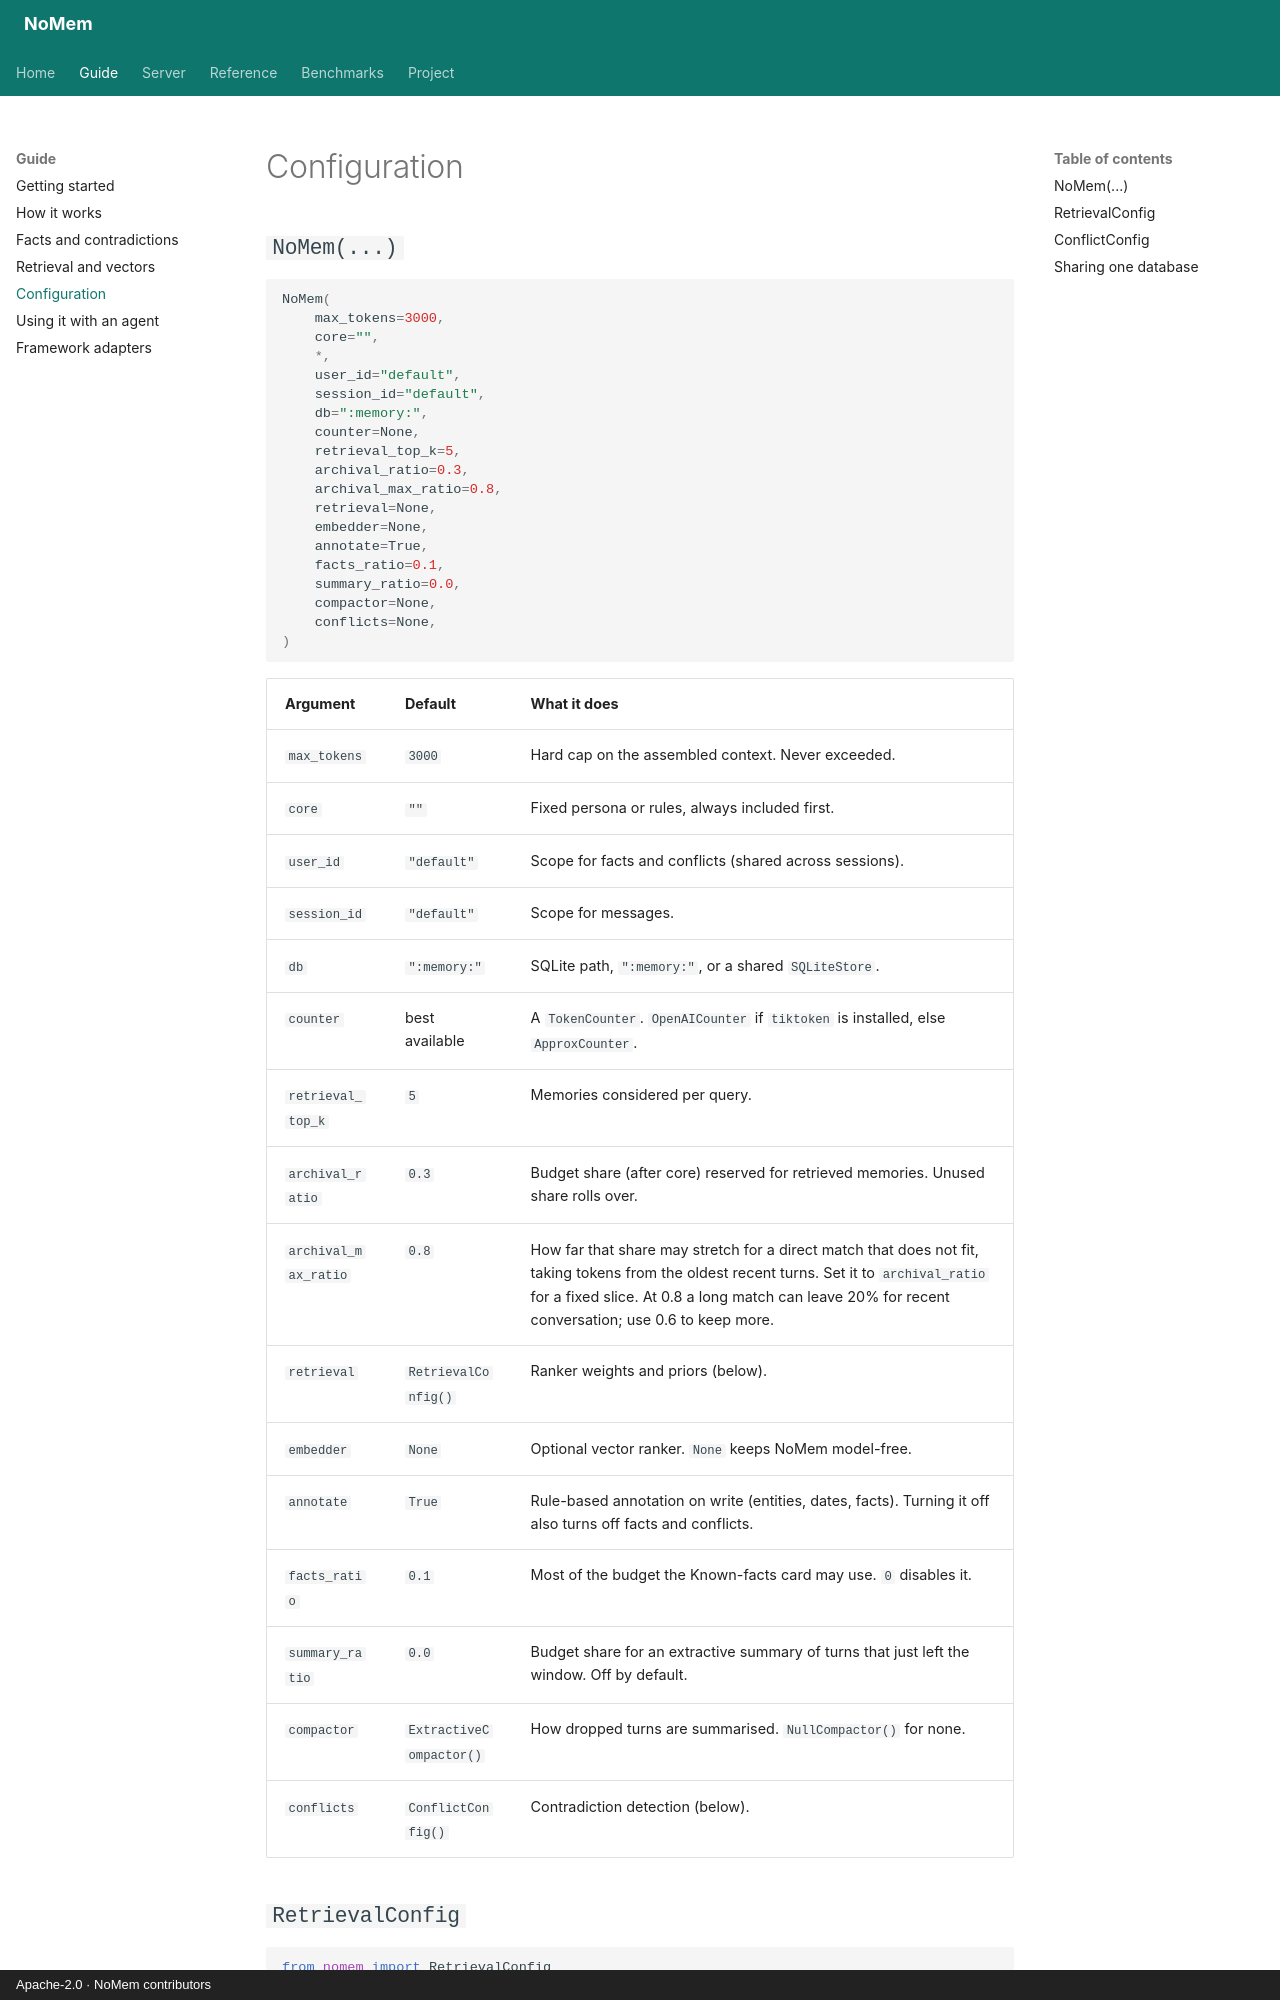

repository: saswattulo/NoMem · page: configuration/index.html · generator: mkdocs · copyright: Apache-2.0 · NoMem contributors

# Configuration

## `NoMem(...)`

```python
NoMem(
    max_tokens=3000,
    core="",
    *,
    user_id="default",
    session_id="default",
    db=":memory:",
    counter=None,
    retrieval_top_k=5,
    archival_ratio=0.3,
    archival_max_ratio=0.8,
    retrieval=None,
    embedder=None,
    annotate=True,
    facts_ratio=0.1,
    summary_ratio=0.0,
    compactor=None,
    conflicts=None,
)
```

| Argument | Default | What it does |
| --- | --- | --- |
| `max_tokens` | `3000` | Hard cap on the assembled context. Never exceeded. |
| `core` | `""` | Fixed persona or rules, always included first. |
| `user_id` | `"default"` | Scope for facts and conflicts (shared across sessions). |
| `session_id` | `"default"` | Scope for messages. |
| `db` | `":memory:"` | SQLite path, `":memory:"`, or a shared `SQLiteStore`. |
| `counter` | best available | A `TokenCounter`. `OpenAICounter` if `tiktoken` is installed, else `ApproxCounter`. |
| `retrieval_top_k` | `5` | Memories considered per query. |
| `archival_ratio` | `0.3` | Budget share (after core) reserved for retrieved memories. Unused share rolls over. |
| `archival_max_ratio` | `0.8` | How far that share may stretch for a direct match that does not fit, taking tokens from the oldest recent turns. Set it to `archival_ratio` for a fixed slice. At 0.8 a long match can leave 20% for recent conversation; use 0.6 to keep more. |
| `retrieval` | `RetrievalConfig()` | Ranker weights and priors (below). |
| `embedder` | `None` | Optional vector ranker. `None` keeps NoMem model-free. |
| `annotate` | `True` | Rule-based annotation on write (entities, dates, facts). Turning it off also turns off facts and conflicts. |
| `facts_ratio` | `0.1` | Most of the budget the Known-facts card may use. `0` disables it. |
| `summary_ratio` | `0.0` | Budget share for an extractive summary of turns that just left the window. Off by default. |
| `compactor` | `ExtractiveCompactor()` | How dropped turns are summarised. `NullCompactor()` for none. |
| `conflicts` | `ConflictConfig()` | Contradiction detection (below). |
